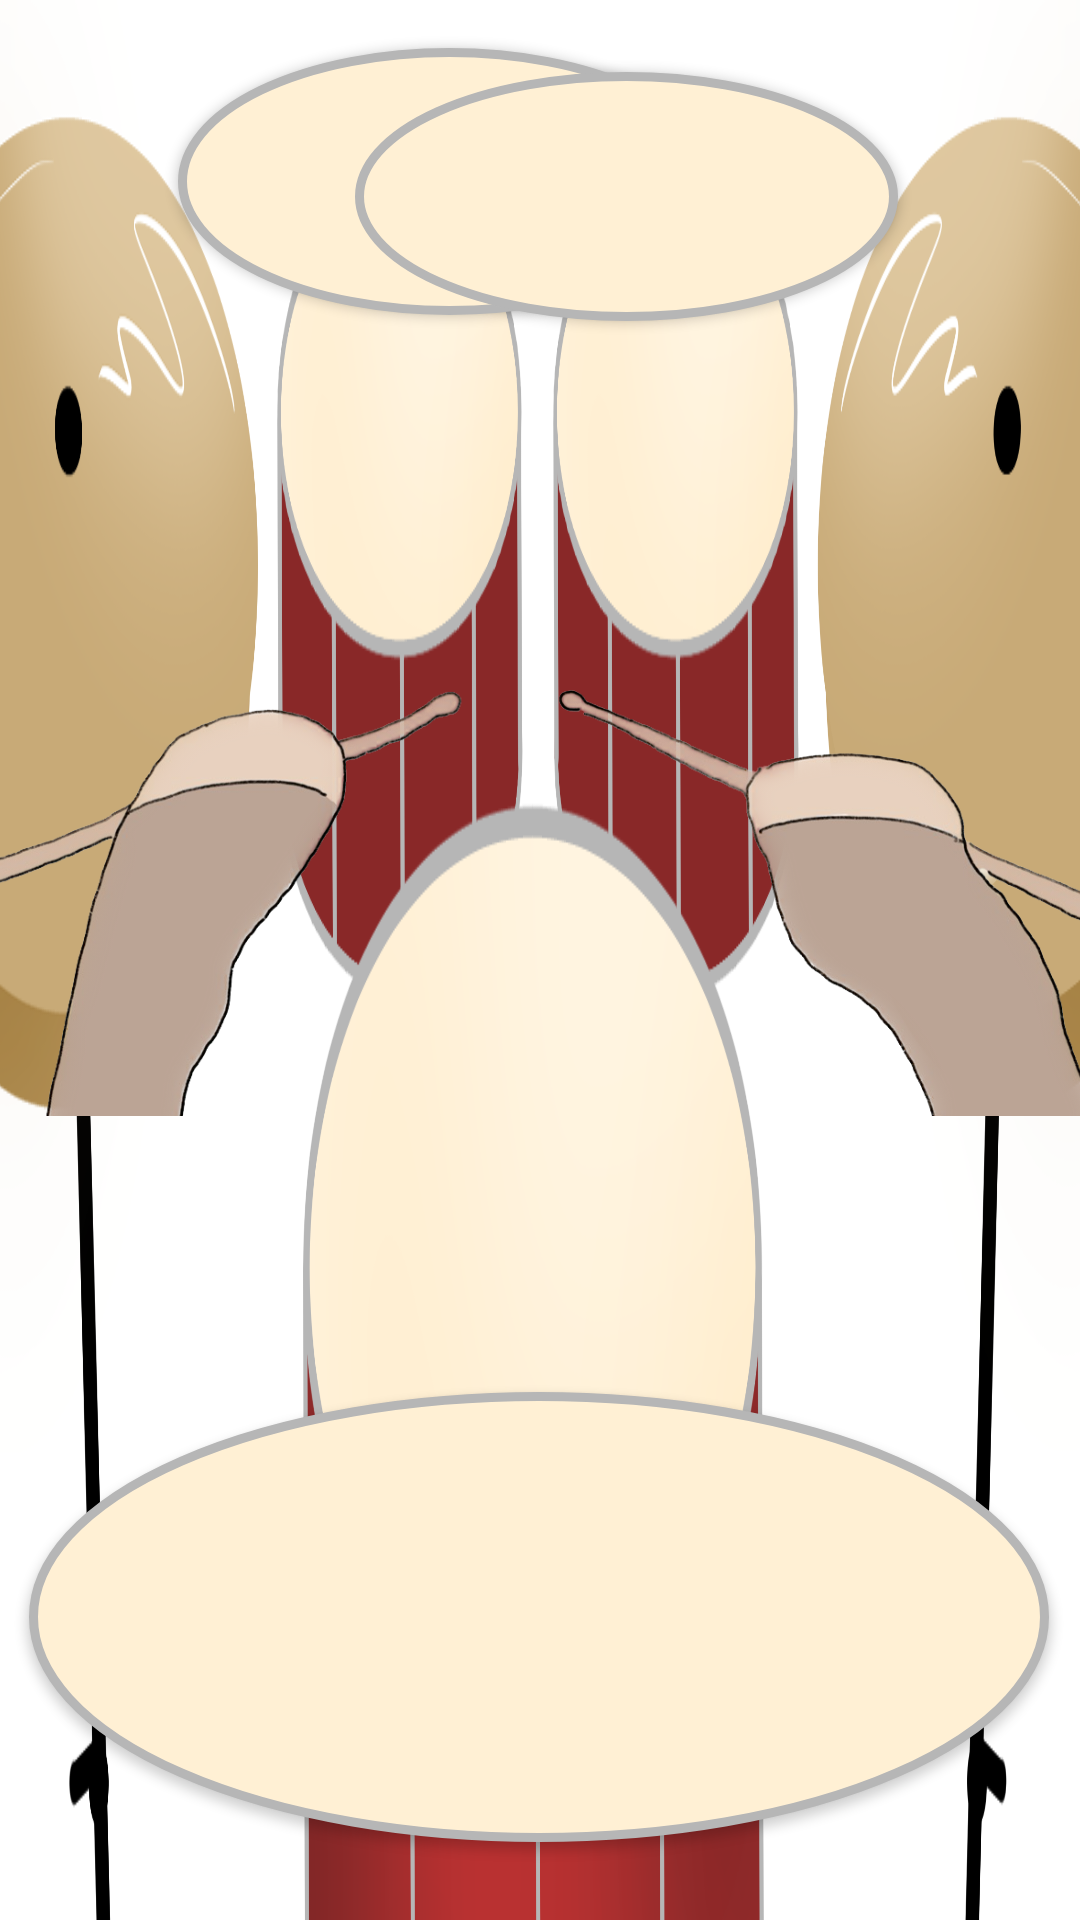

The Android layout XML behind this screen, and the referenced resources:
<!-- AndroidManifest.xml: application theme Theme.BremenTownMusicians -->
<!-- res/layout/activity_drum.xml -->
<?xml version="1.0" encoding="utf-8"?>
<androidx.constraintlayout.widget.ConstraintLayout xmlns:android="http://schemas.android.com/apk/res/android"
    xmlns:app="http://schemas.android.com/apk/res-auto"
    xmlns:tools="http://schemas.android.com/tools"
    android:layout_width="match_parent"
    android:layout_height="match_parent"
    android:background="@drawable/drumback"
    tools:context=".DrumActivity">


    
    <android.widget.Button
        android:id="@+id/drum1"
        android:layout_width="202dp"
        android:layout_height="163dp"
        android:layout_marginEnd="624dp"
        android:background="@drawable/drum_left"
        app:layout_constraintBottom_toBottomOf="parent"
        app:layout_constraintEnd_toEndOf="parent"
        app:layout_constraintHorizontal_bias="0.373"
        app:layout_constraintStart_toStartOf="parent"
        app:layout_constraintTop_toTopOf="parent"
        app:layout_constraintVertical_bias="0.107" />

    <android.widget.Button
        android:id="@+id/drum2"
        android:layout_width="224dp"
        android:layout_height="144dp"
        android:layout_marginStart="616dp"
        android:background="@drawable/drum_right"
        app:layout_constraintBottom_toBottomOf="parent"
        app:layout_constraintEnd_toEndOf="parent"
        app:layout_constraintHorizontal_bias="0.506"
        app:layout_constraintStart_toStartOf="parent"
        app:layout_constraintTop_toTopOf="parent"
        app:layout_constraintVertical_bias="0.142" />


    <android.widget.Button
        android:id="@+id/drum3"
        android:layout_width="181dp"
        android:layout_height="89dp"
        android:layout_marginTop="16dp"
        android:background="@drawable/drumwhite"
        app:layout_constraintEnd_toEndOf="parent"
        app:layout_constraintHorizontal_bias="0.332"
        app:layout_constraintStart_toStartOf="parent"
        app:layout_constraintTop_toTopOf="parent" />

    <android.widget.Button
        android:id="@+id/drum4"
        android:layout_width="181dp"
        android:layout_height="83dp"
        android:layout_marginTop="24dp"
        android:background="@drawable/drumwhite"
        app:layout_constraintEnd_toEndOf="parent"
        app:layout_constraintHorizontal_bias="0.662"
        app:layout_constraintStart_toStartOf="parent"
        app:layout_constraintTop_toTopOf="parent" />

    <android.widget.Button
        android:id="@+id/drum5"
        android:layout_width="340dp"
        android:layout_height="150dp"
        android:layout_marginBottom="26dp"
        android:background="@drawable/drumwhite"
        app:layout_constraintBottom_toBottomOf="parent"
        app:layout_constraintEnd_toEndOf="parent"
        app:layout_constraintHorizontal_bias="0.487"
        app:layout_constraintStart_toStartOf="parent" />

    <android.widget.Button
        android:id="@+id/handstick"
        android:layout_width="406dp"
        android:layout_height="142dp"
        android:layout_marginTop="230dp"
        android:background="@drawable/stick"
        app:layout_constraintEnd_toEndOf="parent"
        app:layout_constraintStart_toStartOf="parent"
        app:layout_constraintTop_toTopOf="parent" />

</androidx.constraintlayout.widget.ConstraintLayout>
<!-- resources referenced by this layout -->
<resources>
  <!-- drawable drum_left: png bitmap (drawable, 269804 bytes) -->
  <!-- drawable drum_right: png bitmap (drawable, 165108 bytes) -->
  <!-- drawable drumback: png bitmap (drawable, 229324 bytes) -->
  <!-- drawable drumwhite (drawable) -->
  <?xml version="1.0" encoding="utf-8"?>
  <shape xmlns:android="http://schemas.android.com/apk/res/android"
      android:shape="oval">
      <solid android:color="#FFF0D4"/>
      <stroke
          android:width="3dp"
          android:color="#B6B6B6"/>
  
  </shape>
  <!-- drawable stick: png bitmap (drawable, 226846 bytes) -->
  <style name="Theme.BremenTownMusicians" parent="Theme.MaterialComponents.DayNight.DarkActionBar">
          
          <item name="colorPrimary">@color/darkgray</item>
          <item name="colorPrimaryVariant">@color/black</item>
          <item name="colorOnPrimary">@color/white</item>
          
          <item name="colorSecondary">@color/teal_200</item>
          <item name="colorSecondaryVariant">@color/teal_700</item>
          <item name="colorOnSecondary">@color/black</item>
          
          <item name="android:statusBarColor">?attr/colorPrimaryVariant</item>
          
      </style>
  <color name="darkgray">#303030</color>
  <color name="black">#FF000000</color>
  <color name="white">#FFFFFFFF</color>
  <color name="teal_200">#FF03DAC5</color>
  <color name="teal_700">#FF018786</color>
</resources>
